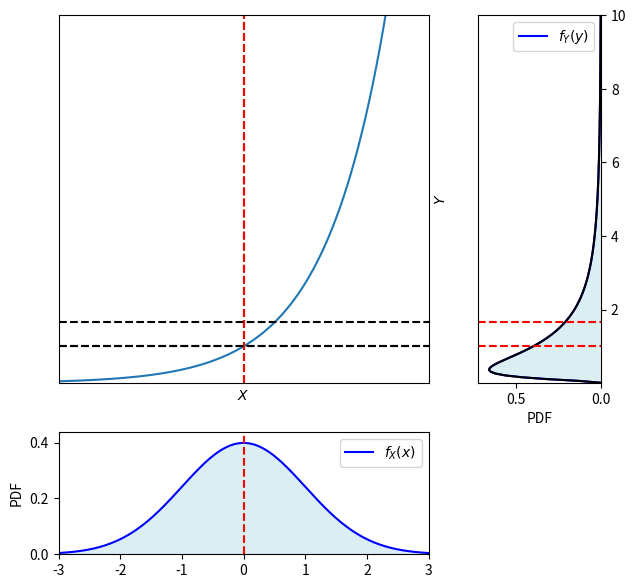

Generate this figure with matplotlib:


###############
# Authored by Weisheng Jiang
# Book 5  |  From Basic Arithmetic to Machine Learning
# Published and copyrighted by Tsinghua University Press
# Beijing, China, 2022
###############

import numpy as np
import matplotlib.pyplot as plt
import matplotlib.gridspec as gridspec
from matplotlib import cm # Colormaps
from scipy.stats import norm, lognorm

def logn_pdf(x,mu,sigma):
    
    scaling = 1/x/sigma/np.sqrt(2*np.pi)

    exp_part = np.exp(-(np.log(x) - mu)**2/2/sigma**2)

    return scaling*exp_part


width = 4
X = np.linspace(-3,3,200)
Y = np.linspace(0.01,10,200)

mu    = 0
sigma = 1
pdf_X = norm.pdf(X, mu, sigma)
pdf_Y = lognorm.pdf(Y,s = sigma, scale = np.exp(mu))

mu_Y, var_Y, skew_Y, kurt_Y = lognorm.stats(s = sigma, 
                                      scale = np.exp(mu), 
                                      moments='mvsk')
# mu_Y = np.exp(mu + sigma**2/2)

pdf_Y_2 = logn_pdf(Y,mu,sigma)

# Plot the conditional distributions
fig = plt.figure(figsize=(7, 7))
gs = gridspec.GridSpec(2, 2, 
                       width_ratios=[3, 1], 
                       height_ratios=[3, 1])

# # gs.update(wspace=0., hspace=0.)
# plt.suptitle('Marginal distributions', y=0.93)

# Plot surface on top left
ax1 = plt.subplot(gs[0])

# Plot bivariate normal
ax1.plot(X, np.exp(X))
ax1.axvline(x = 0, color = 'k', linestyle = '--')
ax1.axhline(y = 1, color = 'k', linestyle = '--')

ax1.axvline(x = mu, color = 'r', linestyle = '--')
ax1.axhline(y = mu_Y, color = 'k', linestyle = '--')
ax1.axhline(y = np.exp(mu), color = 'k', linestyle = '--')

ax1.set_xlabel('$X$')
ax1.set_ylabel('$Y$')
ax1.yaxis.set_label_position('right')
ax1.set_xticks([])
ax1.set_yticks([])
ax1.set_xlim(X.min(),X.max())
ax1.set_ylim(Y.min(),Y.max())

# Plot Y marginal
ax2 = plt.subplot(gs[1])

ax2.plot(pdf_Y, Y, 'b', label='$f_{Y}(y)$')

ax2.plot(pdf_Y_2, Y, 'k')
ax2.axhline(y = mu_Y, color = 'r', linestyle = '--')
ax2.axhline(y = np.exp(mu), color = 'r', linestyle = '--')

ax2.fill_between(pdf_Y,Y, 
                 edgecolor = 'none', 
                 facecolor = '#DBEEF3')
ax2.legend(loc=0)
ax2.set_xlabel('PDF')
ax2.set_ylim(Y.min(),Y.max())
ax2.set_xlim(0, pdf_Y.max()*1.1)
ax2.invert_xaxis()
ax2.yaxis.tick_right()

# Plot X marginal
ax3 = plt.subplot(gs[2])

ax3.plot(X, pdf_X, 'b', label='$f_{X}(x)$')
ax3.axvline(x = mu, color = 'r', linestyle = '--')

ax3.fill_between(X,pdf_X, 
                 edgecolor = 'none', 
                 facecolor = '#DBEEF3')
ax3.legend(loc=0)
ax3.set_ylabel('PDF')
ax3.yaxis.set_label_position('left')
ax3.set_xlim(X.min(),X.max())
ax3.set_ylim(0, pdf_X.max()*1.1)


ax4 = plt.subplot(gs[3])
ax4.set_visible(False)

plt.show()

